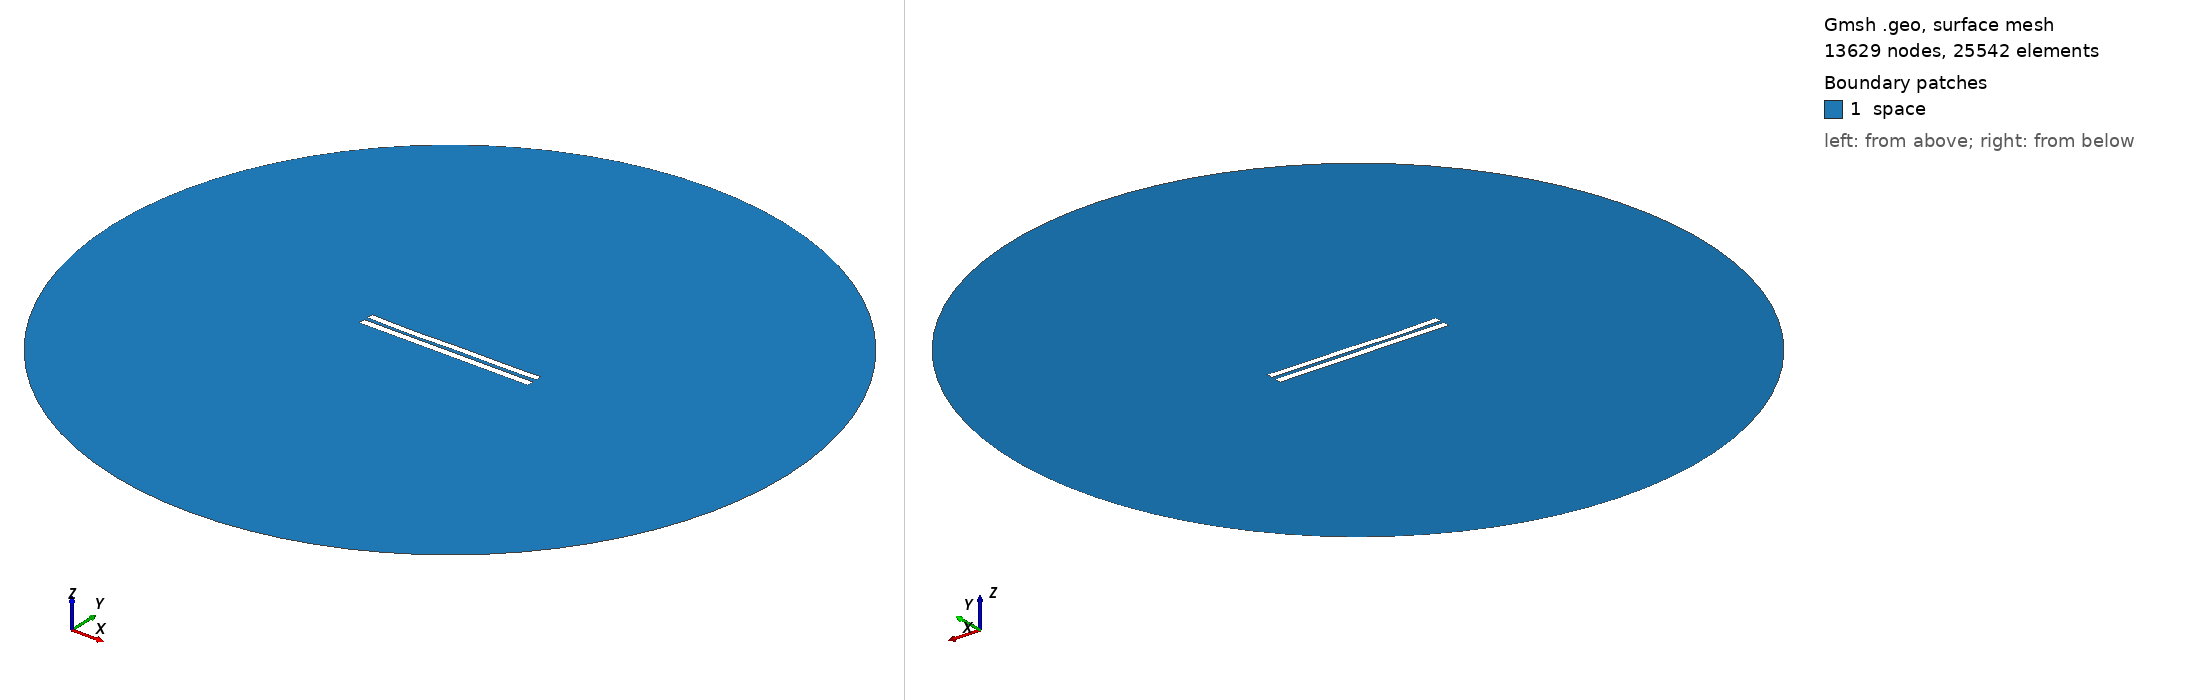

Gmsh geometry script, surface-meshed: 13629 nodes, 25542 surface elements. Boundary patches (legend numbers): 1 space. Left view from above one corner, right view from below the opposite corner. Legend entries are the model's physical surfaces. The drawing asked Gmsh for element sizes between 1% and 20% of the model's largest extent; the script's own settings can give other sizes.

=== 5251.geo (drawn) ===
//---------------------------------------
// Geometry kernel
//---------------------------------------

SetFactory("OpenCASCADE");



//---------------------------------------
// Parameters of the geometry
//---------------------------------------

// Overetch of the upper plate
overetch = 0.125;

// Distance between the plates
distance = 2.25;

// Discretization over the x axis (for the deformation)
nx = 50; 

// Length of the plate
L = 100 - overetch; 

// Number of modes
n = 4; 

// 1st mode coefficient
coeff(1) = 0.0;
beta(1) = 0.596864 * 3.1415926535 / L;

// 2nd mode coefficient
coeff(2) = -0.15;
beta(2) = 1.49418 * 3.1415926535 / L;

// 3rd mode coefficient
coeff(3) = -0.15;
beta(3) = 2.50025 * 3.1415926535 / L;

// 4th mode coefficient
coeff(4) = -0.15;
beta(4) = 3.49999 * 3.1415926535 / L;



//---------------------------------------
// Upper plate (deformed rectangle)
//---------------------------------------

// Coordiantes of the upper plate
xmin = -50;
xmax = 50 - overetch;

// Height of the upper plate
yheight = 4 - 2 * overetch;

// Indexes of the points
UpperID[] = {};
LowerID[] = {};
LeftID[] = {};
RightID[] = {};

// Point index
p = 1;

// Horizontal edges
For i In {1:nx}
    x = xmin + (i-1)*(xmax - xmin)/(nx-1);

    y_bottom = distance / 2 + overetch;
    For j In {1:n}
        C = (Cosh(beta(j)*L) + Cos(beta(j)*L)) / (Sinh(beta(j)*L) + Sin(beta(j)*L));
        y_bottom  = y_bottom + coeff(j) * (Cosh(beta(j)*(x+50)) - Cos(beta(j)*(x+50)) - C * (Sinh(beta(j)*(x+50)) - Sin(beta(j)*(x+50))));
    EndFor

    y_top = y_bottom + yheight;

    Point(p) = {x, y_top, 0, 1.0};
    UpperID[i] = p;
    p = p + 1;

    Point(p) = {x, y_bottom, 0, 1.0};
    LowerID[i] = p;
    p = p + 1;
EndFor

// Create point lists
UpperPts[] = {}; LowerPts[] = {};
For i In {1:nx}
  UpperPts[] += {UpperID[i]};
  LowerPts[] += {LowerID[i]};
EndFor

// Build splines
Spline(1) = {UpperPts[]};
Spline(2) = {LowerPts[]};
Line(3) = {LowerPts[nx-1], UpperPts[nx-1]};
Line(4) = {LowerPts[0], UpperPts[0]};

// Build the plane surface
Curve Loop(1) = {2, 3, -1, -4};
Plane Surface(1) = {1};



//---------------------------------------
// Lower plate (rectangle)
//---------------------------------------

// Vertices
Point(1001) = {-50, -1, 0, 1.0};
Point(1002) = { 50, -1, 0, 1.0};
Point(1003) = { 50,  -5, 0, 1.0};
Point(1004) = {-50,  -5, 0, 1.0};

// Edges
Line(5) = {1001, 1002};
Line(6) = {1002, 1003};
Line(7) = {1003, 1004};
Line(8) = {1004, 1001};

// Plane surface
Line Loop(2) = {5, 6, 7, 8};
Plane Surface(2) = {2}; 



//---------------------------------------
// Outer (fictious) boundary
//---------------------------------------

// Points
Point(1005) = {0, 0, 0};       // Center
Point(1006) = {200, 0, 0};     // Start point
Point(1007) = {0, 200, 0};     // 90 degrees
Point(1008) = {-200, 0, 0};    // 180 degrees
Point(1009) = {0, -200, 0};    // 270 degrees

// Circle arcs (each needs start, center, end)
Circle(9) = {1006, 1005, 1007};
Circle(10) = {1007, 1005, 1008};
Circle(11) = {1008, 1005, 1009};
Circle(12) = {1009, 1005, 1006};

// Plane surface for the entire domain
Curve Loop(3) = {9, 10, 11, 12};
Surface(3) = {3};

// Subtract the plates from the whole domain to obtain the actual domain where we want to solve the equations
BooleanDifference{ Surface{3}; Delete; }{ Surface{1}; Surface{2}; Delete; }




//---------------------------------------
// Transfinite Lines/Curves
//---------------------------------------

// Set the number of points on the boundaries
r = 7;

// Plates
Transfinite Curve {1, 2} = 50*r Using Progression 1;
Transfinite Curve {3, 4} = 2*r Using Progression 1;
Transfinite Line {5, 7} = 50*r Using Progression 1;
Transfinite Line {6, 8} = 2*r Using Progression 1;

// Outer boundary
Transfinite Line {9, 10, 11, 12} = 20 Using Progression 1;



//---------------------------------------
// Physical groups
//---------------------------------------                

// Physical curves (boundaries)
Physical Line("force_segment", 10) = {2};
Physical Line("upper_plate", 11) = {1, 3, 4};
Physical Line("lower_plate", 12) = {5, 6, 7, 8};
Physical Line("boundary", 20) = {9, 10, 11, 12};

// Physical Surfaces
Physical Surface("space", 30) = {3};



//---------------------------------------
// 6. Generate the Mesh
//---------------------------------------

// 2D mesh generation
Mesh 2;
